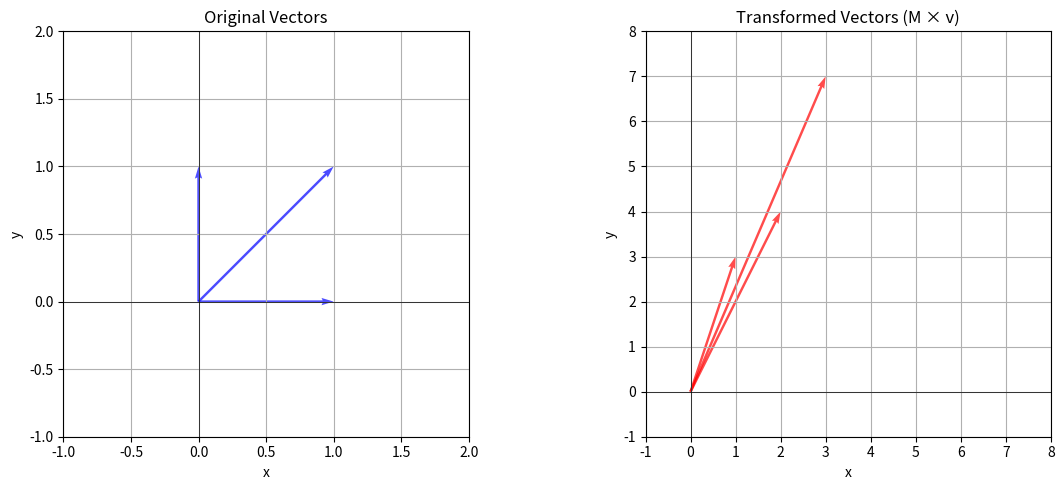

Reproduce this figure in Python.
import numpy as np
import matplotlib.pyplot as plt


# Example matrices
A = np.array([[1, 2], 
              [3, 4]])

B = np.array([[5, 6], 
              [7, 8]])

C = np.array([[1, 2, 3], 
              [4, 5, 6]])

print("Matrix A (2×2):")
print(A)
print(f"Shape: {A.shape}")  # (rows, columns)
print()

print("Matrix B (2×2):")
print(B)
print(f"Shape: {B.shape}")
print()

print("Matrix C (2×3):")
print(C)
print(f"Shape: {C.shape}")
print()

print("Matrix elements:")
print(f"A[0, 0] = {A[0, 0]}  (first row, first column)")
print(f"A[0, 1] = {A[0, 1]}  (first row, second column)")
print(f"A[1, 0] = {A[1, 0]}  (second row, first column)")
print(f"A[1, 1] = {A[1, 1]}  (second row, second column)")


# Example: A + B
A = np.array([[1, 2], 
              [3, 4]])

B = np.array([[5, 6], 
              [7, 8]])

# Matrix addition: add corresponding elements
result = A + B

print("Matrix A:")
print(A)
print()
print("Matrix B:")
print(B)
print()
print("A + B (add corresponding elements):")
print(result)
print()

print("How it works:")
print(f"A[0, 0] + B[0, 0] = {A[0, 0]} + {B[0, 0]} = {result[0, 0]}")
print(f"A[0, 1] + B[0, 1] = {A[0, 1]} + {B[0, 1]} = {result[0, 1]}")
print(f"A[1, 0] + B[1, 0] = {A[1, 0]} + {B[1, 0]} = {result[1, 0]}")
print(f"A[1, 1] + B[1, 1] = {A[1, 1]} + {B[1, 1]} = {result[1, 1]}")


# Example: A - B
A = np.array([[1, 2], 
              [3, 4]])

B = np.array([[5, 6], 
              [7, 8]])

# Matrix subtraction: subtract corresponding elements
result = A - B

print("Matrix A:")
print(A)
print()
print("Matrix B:")
print(B)
print()
print("A - B (subtract corresponding elements):")
print(result)
print()

print("How it works:")
print(f"A[0, 0] - B[0, 0] = {A[0, 0]} - {B[0, 0]} = {result[0, 0]}")
print(f"A[0, 1] - B[0, 1] = {A[0, 1]} - {B[0, 1]} = {result[0, 1]}")
print(f"A[1, 0] - B[1, 0] = {A[1, 0]} - {B[1, 0]} = {result[1, 0]}")
print(f"A[1, 1] - B[1, 1] = {A[1, 1]} - {B[1, 1]} = {result[1, 1]}")


# Example: 2 * A
A = np.array([[1, 2], 
              [3, 4]])

# Scalar multiplication: multiply every element
result = 2 * A

print("Matrix A:")
print(A)
print()
print("2 * A (multiply every element by 2):")
print(result)
print()

print("How it works:")
print(f"2 * A[0, 0] = 2 * {A[0, 0]} = {result[0, 0]}")
print(f"2 * A[0, 1] = 2 * {A[0, 1]} = {result[0, 1]}")
print(f"2 * A[1, 0] = 2 * {A[1, 0]} = {result[1, 0]}")
print(f"2 * A[1, 1] = 2 * {A[1, 1]} = {result[1, 1]}")

# More examples
print("\nMore examples:")
print(f"3 * A = \n{3 * A}")
print()
print(f"0.5 * A = \n{0.5 * A}")
print()
print(f"-1 * A = \n{-1 * A}")


# Example: A × B
A = np.array([[1, 2], 
              [3, 4]])

B = np.array([[5, 6], 
              [7, 8]])

# Matrix multiplication: A @ B or np.dot(A, B)
result = A @ B

print("Matrix A (2×2):")
print(A)
print()
print("Matrix B (2×2):")
print(B)
print()
print("A × B (matrix multiplication):")
print(result)
print()

print("How it works:")
print("Result[i, j] = sum of (A[i, k] * B[k, j]) for all k")
print()
print("Result[0, 0] = A[0, 0]*B[0, 0] + A[0, 1]*B[1, 0]")
print(f"             = {A[0, 0]}*{B[0, 0]} + {A[0, 1]}*{B[1, 0]}")
print(f"             = {A[0, 0]*B[0, 0]} + {A[0, 1]*B[1, 0]} = {result[0, 0]}")
print()
print("Result[0, 1] = A[0, 0]*B[0, 1] + A[0, 1]*B[1, 1]")
print(f"             = {A[0, 0]}*{B[0, 1]} + {A[0, 1]}*{B[1, 1]}")
print(f"             = {A[0, 0]*B[0, 1]} + {A[0, 1]*B[1, 1]} = {result[0, 1]}")
print()
print("Result[1, 0] = A[1, 0]*B[0, 0] + A[1, 1]*B[1, 0]")
print(f"             = {A[1, 0]}*{B[0, 0]} + {A[1, 1]}*{B[1, 0]}")
print(f"             = {A[1, 0]*B[0, 0]} + {A[1, 1]*B[1, 0]} = {result[1, 0]}")
print()
print("Result[1, 1] = A[1, 0]*B[0, 1] + A[1, 1]*B[1, 1]")
print(f"             = {A[1, 0]}*{B[0, 1]} + {A[1, 1]}*{B[1, 1]}")
print(f"             = {A[1, 0]*B[0, 1]} + {A[1, 1]*B[1, 1]} = {result[1, 1]}")


# Visual example: A × B
A = np.array([[1, 2], 
              [3, 4]])

B = np.array([[5, 6], 
              [7, 8]])

result = A @ B

print("Matrix A:")
print(A)
print()
print("Matrix B:")
print(B)
print()
print("A × B:")
print(result)
print()

print("Step-by-step calculation:")
print("=" * 50)

# First row of result
print("\nFirst row of result (uses first row of A):")
print(f"Take row 0 of A: [{A[0, 0]}, {A[0, 1]}]")
print(f"Multiply with column 0 of B: [{B[0, 0]}, {B[1, 0]}]")
print(f"Result[0, 0] = {A[0, 0]}*{B[0, 0]} + {A[0, 1]}*{B[1, 0]} = {A[0, 0]*B[0, 0]} + {A[0, 1]*B[1, 0]} = {result[0, 0]}")
print()
print(f"Multiply with column 1 of B: [{B[0, 1]}, {B[1, 1]}]")
print(f"Result[0, 1] = {A[0, 0]}*{B[0, 1]} + {A[0, 1]}*{B[1, 1]} = {A[0, 0]*B[0, 1]} + {A[0, 1]*B[1, 1]} = {result[0, 1]}")

# Second row of result
print("\nSecond row of result (uses second row of A):")
print(f"Take row 1 of A: [{A[1, 0]}, {A[1, 1]}]")
print(f"Multiply with column 0 of B: [{B[0, 0]}, {B[1, 0]}]")
print(f"Result[1, 0] = {A[1, 0]}*{B[0, 0]} + {A[1, 1]}*{B[1, 0]} = {A[1, 0]*B[0, 0]} + {A[1, 1]*B[1, 0]} = {result[1, 0]}")
print()
print(f"Multiply with column 1 of B: [{B[0, 1]}, {B[1, 1]}]")
print(f"Result[1, 1] = {A[1, 0]}*{B[0, 1]} + {A[1, 1]}*{B[1, 1]} = {A[1, 0]*B[0, 1]} + {A[1, 1]*B[1, 1]} = {result[1, 1]}")

print("\n" + "=" * 50)
print("Key insight: Row of A × Column of B = One element of result!")


# Identity matrix
I = np.eye(3)  # 3×3 identity matrix

print("Identity matrix I (3×3):")
print(I)
print()

# Test: A × I = A
A = np.array([[1, 2, 3], 
              [4, 5, 6]])

print("Matrix A (2×3):")
print(A)
print()

result = A @ I
print("A × I:")
print(result)
print()
print("Notice: A × I = A (identity doesn't change the matrix!)")

# Test with different sizes
print("\n" + "=" * 50)
print("Different size identity matrices:")
print()
print("I (2×2):")
print(np.eye(2))
print()
print("I (3×3):")
print(np.eye(3))
print()
print("I (4×4):")
print(np.eye(4))

# Test: I × A = A
A_square = np.array([[1, 2], 
                     [3, 4]])

I_2x2 = np.eye(2)

print("\n" + "=" * 50)
print("I × A = A:")
print("Matrix A:")
print(A_square)
print()
print("I × A:")
print(I_2x2 @ A_square)
print()
print("Notice: I × A = A (same result!)")


# Example: Matrix transpose
A = np.array([[1, 2, 3], 
              [4, 5, 6]])

# Transpose: A.T or np.transpose(A)
A_transpose = A.T

print("Matrix A (2×3):")
print(A)
print(f"Shape: {A.shape}")
print()

print("A^T (transpose, 3×2):")
print(A_transpose)
print(f"Shape: {A_transpose.shape}")
print()

print("How it works:")
print(f"A[0, 0] = {A[0, 0]} becomes A^T[0, 0] = {A_transpose[0, 0]}")
print(f"A[0, 1] = {A[0, 1]} becomes A^T[1, 0] = {A_transpose[1, 0]}")
print(f"A[1, 0] = {A[1, 0]} becomes A^T[0, 1] = {A_transpose[0, 1]}")
print(f"A[1, 1] = {A[1, 1]} becomes A^T[1, 1] = {A_transpose[1, 1]}")

# Transpose of transpose = original
print("\n" + "=" * 50)
print("Transpose of transpose:")
A_T_T = A_transpose.T
print("(A^T)^T:")
print(A_T_T)
print()
print("Notice: (A^T)^T = A (transpose twice gives original!)")

# Square matrix example
B = np.array([[1, 2], 
              [3, 4]])

print("\n" + "=" * 50)
print("Square matrix transpose:")
print("B:")
print(B)
print()
print("B^T:")
print(B.T)
print()
print("Notice: For square matrices, transpose swaps elements across the diagonal!")


# Example: Matrix × Vector
M = np.array([[1, 2], 
              [3, 4]])

v = np.array([5, 6])

# Matrix-vector multiplication
result = M @ v

print("Matrix M (2×2):")
print(M)
print()
print("Vector v (2×1):")
print(v)
print()
print("M × v:")
print(result)
print()

print("How it works:")
print("Each row of M multiplies with v, gives one element of result")
print()
print("Result[0] = M[0, 0]*v[0] + M[0, 1]*v[1]")
print(f"         = {M[0, 0]}*{v[0]} + {M[0, 1]}*{v[1]}")
print(f"         = {M[0, 0]*v[0]} + {M[0, 1]*v[1]} = {result[0]}")
print()
print("Result[1] = M[1, 0]*v[0] + M[1, 1]*v[1]")
print(f"         = {M[1, 0]}*{v[0]} + {M[1, 1]}*{v[1]}")
print(f"         = {M[1, 0]*v[0]} + {M[1, 1]*v[1]} = {result[1]}")

# Visualize transformation
print("\n" + "=" * 50)
print("Matrix transforms vectors!")

# Transform multiple vectors
vectors = [
    np.array([1, 0]),
    np.array([0, 1]),
    np.array([1, 1]),
]

print("\nOriginal vectors → Transformed vectors:")
for v in vectors:
    transformed = M @ v
    print(f"v = {v} → M×v = {transformed}")

# Visualize
fig, (ax1, ax2) = plt.subplots(1, 2, figsize=(12, 5))

# Original vectors
for v in vectors:
    ax1.quiver(0, 0, v[0], v[1], angles='xy', scale_units='xy', scale=1,
               color='b', width=0.006, alpha=0.7)

ax1.set_xlim(-1, 2)
ax1.set_ylim(-1, 2)
ax1.set_xlabel('x')
ax1.set_ylabel('y')
ax1.set_title('Original Vectors')
ax1.grid(True)
ax1.set_aspect('equal')
ax1.axhline(y=0, color='k', linewidth=0.5)
ax1.axvline(x=0, color='k', linewidth=0.5)

# Transformed vectors
for v in vectors:
    transformed = M @ v
    ax2.quiver(0, 0, transformed[0], transformed[1], angles='xy', scale_units='xy', scale=1,
               color='r', width=0.006, alpha=0.7)

ax2.set_xlim(-1, 8)
ax2.set_ylim(-1, 8)
ax2.set_xlabel('x')
ax2.set_ylabel('y')
ax2.set_title('Transformed Vectors (M × v)')
ax2.grid(True)
ax2.set_aspect('equal')
ax2.axhline(y=0, color='k', linewidth=0.5)
ax2.axvline(x=0, color='k', linewidth=0.5)

plt.tight_layout()
plt.show()

print("\nNotice: The matrix M transforms (rotates, scales, shears) the vectors!")


# Create matrices
A = np.array([[1, 2], 
              [3, 4]])

B = np.array([[5, 6], 
              [7, 8]])

print("Matrix Operations Examples:")
print("=" * 60)
print(f"A = \n{A}\n")
print(f"B = \n{B}\n")

print("Addition:")
print(f"A + B = \n{A + B}\n")

print("Subtraction:")
print(f"A - B = \n{A - B}\n")

print("Scalar multiplication:")
print(f"2 * A = \n{2 * A}\n")

print("Matrix multiplication:")
print(f"A × B = \n{A @ B}\n")

print("Transpose:")
print(f"A^T = \n{A.T}\n")

print("Identity matrix:")
I = np.eye(2)
print(f"I = \n{I}\n")
print(f"A × I = \n{A @ I}\n")
print(f"I × A = \n{I @ A}\n")

# Matrix-vector multiplication
v = np.array([1, 2])
print("Matrix-vector multiplication:")
print(f"v = {v}")
print(f"A × v = {A @ v}")
